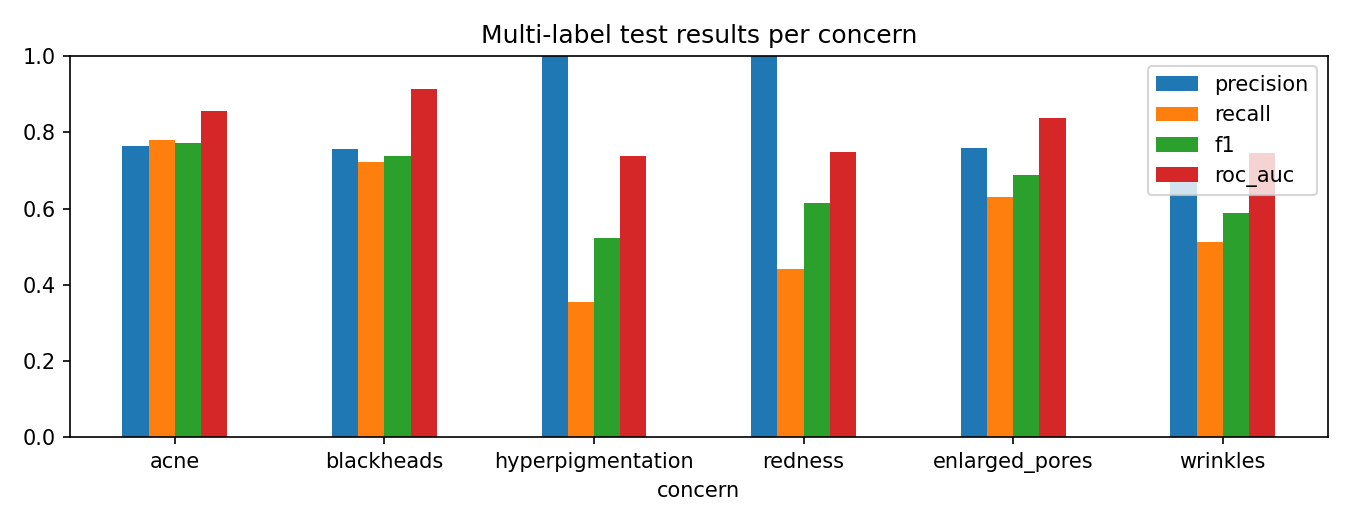

Source data for this figure (header and first rows):
concern, threshold, precision, recall, f1, roc_auc, pr_auc, positives, negatives
acne, 0.9, 0.7629, 0.7789, 0.7708, 0.856, 0.8008, 95, 142
blackheads, 0.9, 0.7561, 0.7209, 0.7381, 0.9126, 0.7827, 43, 194
hyperpigmentation, 0.95, 1.0, 0.3542, 0.5231, 0.7366, 0.6217, 48, 189
redness, 0.95, 1.0, 0.4423, 0.6133, 0.7473, 0.6701, 52, 185
enlarged_pores, 0.3, 0.7593, 0.6308, 0.6891, 0.8377, 0.7445, 65, 172
wrinkles, 0.65, 0.6885, 0.5122, 0.5874, 0.7457, 0.6853, 82, 155
